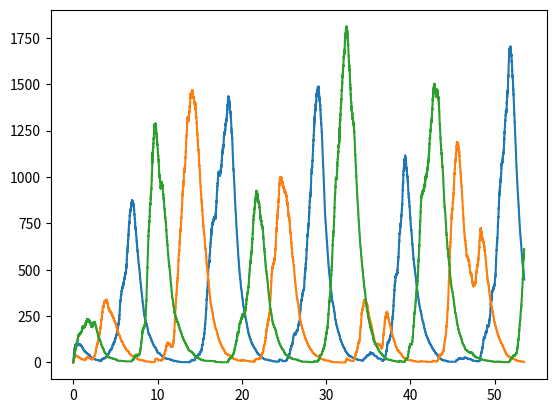

This figure's Python source:
import numpy as np
import matplotlib.pyplot as plt
import scipy as sp
from scipy.integrate import odeint
from scipy.integrate import solve_ivp
from scipy.signal import find_peaks
import math

# following tutorial
# https://www.youtube.com/watch?v=MM3cBamj1Ms
#
# Book if you need help
# https://pythonnumericalmethods.studentorg.berkeley.edu/notebooks/chapter22.06-Python-ODE-Solvers.html


def dYdt(t, Y):
    m1 = (p[0] * (p[5] ** p[4])) / (p[5] ** p[4] + Y[5] ** p[4]) - Y[0] * (p[2] + p[3])
    p1 = Y[0] * p[1] - Y[1] * p[3]
    m2 = (p[0] * (p[5] ** p[4])) / (p[5] ** p[4] + Y[1] ** p[4]) - Y[2] * (p[2] + p[3])
    p2 = Y[2] * p[1] - Y[3] * p[3]
    m3 = (p[0] * (p[5] ** p[4])) / (p[5] ** p[4] + Y[3] ** p[4]) - Y[4] * (p[2] + p[3])
    p3 = Y[4] * p[1] - Y[5] * p[3]
    return [m1, p1, m2, p2, m3, p3]





# reactions: prod_m1, deg_m1, prod_P1, deg_P1, prod_m2, deg_m2, prod_P2, deg_P2, prod_m3, deg_m3,prod_P3, deg_P3
stoich_mat=[
    [1, -1, 0, 0, 0, 0, 0, 0, 0, 0, 0, 0],
    [0, 0, 1, -1, 0, 0, 0, 0, 0, 0, 0, 0],
    [0, 0, 0, 0, 1, -1, 0, 0, 0, 0, 0, 0],
    [0, 0, 0, 0, 0, 0, 1, -1, 0, 0, 0, 0],
    [0, 0, 0, 0, 0, 0, 0, 0, 1, -1, 0, 0],
    [0, 0, 0, 0, 0, 0, 0, 0, 0, 0, 1, -1]]

# Rows: m1, pf1, m2, pf2, m3, pf3
# Shape: (6 x 12) 6 species, 12 reactions.
stoich_mat = np.array(stoich_mat)
n = 1000000




def calc_rate(x, p):
    """
    Calculates the rates of rxns using current quantities of each species
    :param x: [m1, P1, m2, P2, m3, P3] (array of molecule numbers)
    :param p: [lambda_m, lambda_p, beta_m, beta_p, h, K] Parameter vector for ODE solver
    :return:
    """
    # This is where you put in your RVF!
    # return a 1x12 matrix
    # print(f'running rvf {x}')
    # print(f'x at 0: {x[0]}')
    # POSSIBLE ERROR:
    # deg_m might be (beta_m * x[]) NOT (beta_m + beta_p) * x[]
    lambda_m = p[0]
    lambda_p = p[1]
    beta_m = p[2]
    beta_p = p[3]
    h = p[4]
    K = p[5]




    prod_m1 = (lambda_m * K**h) / (K**h + x[5] ** h)
    deg_m1 = (beta_m + beta_p) * x[0]

    prod_p1 = lambda_p * x[0]
    deg_p1 = beta_p * x[1]

    prod_m2 = (lambda_m * K ** h) / (K ** h + x[1] ** h)
    deg_m2 = (beta_m + beta_p) * x[2]

    prod_p2 = lambda_p * x[2]
    deg_p2 = beta_p * x[3]

    prod_m3 = (lambda_m * K ** h) / (K ** h + x[3] ** h)
    deg_m3 = (beta_m + beta_p) * x[4]

    prod_p3 = lambda_p * x[4]
    deg_p3 = beta_p * x[5]
    return [prod_m1, deg_m1, prod_p1, deg_p1, prod_m2, deg_m2, prod_p2, deg_p2, prod_m3, deg_m3, prod_p3, deg_p3]





def full_gillespie(rvf, stoich_mat, p, n):
    """

    :param x0: Column vector of initial conditions
    :param rvf: a rate-value function. Should be a function which takes array as input.
    :param stoich_mat: Matrix storing changes to each reaction
    :param n: Number of iterations
    :return:
    """
    x0 = np.zeros((6, 1))
    x0[0, 0] = 10
    # x0 = [10, 0, 0, 0, 0, 0]  # [m1, P1, m2, P2, m3, P3]
    # print(f'x0: {x0}')


    # print(f'running full gillespie')

    # Setup matrix to store our output data.
    x = np.hstack([x0, np.zeros((x0.size, n))])
    # Matrix to store times
    t = np.zeros((1, n+1))
    # Matrix to store time intervals
    tau = np.zeros((1, n))

    for i in range(n):
        # print(i)
        lamd = rvf(x[:, i], p)
        lamd_tot = np.sum(lamd)
        r_t = np.random.random()
        # Calculate time to next interval
        T = -1 * math.log(r_t) / lamd_tot
        # print(f'T: {T}')

        # normalize lamd btwn 0 and 1
        lamd = lamd/lamd_tot
        # make lamd a cumulative sum ([0.7, 0.1, 0.2] -> [0.7, 0.8, 1.0])
        # Find which reaction rate has been picked!
        lamd = np.cumsum(lamd)
        # print(f'lamd: {lamd}')
        r = np.random.random()
        # print(f'r: {r}')
        I = 0
        while lamd[I] < r:
            I += 1

        # Update our time!
        t[0, i+1] = t[0, i] + T
        # Update our stoich.
        # print(f'stoich mat: {stoich_mat}')
        # print(f'selected: {stoich_mat[:, I]}')
        # print(f'pre: {x}')
        x[:, i+ 1] = x[:, i] + stoich_mat[:, I]
        tau[0, i] = T
        # print(f'post: {x}')
    return t, x, tau




def resample(t, x, t_mean):
    """
    We "resample" our data so that performing further analysis is easier.
    Our timesteps (tau) are not constant, but we need constant time intervals
    to calculate the autocorrelation. So, we will resample with constant timesteps!

    :param t: Original time vector
    :param x: Original amounts of reactants
    :param t_mean: Mean time step size
    :return:
    """
    # Make new time vector!
    # Expressions are equivalent, however second provides more stability with np.arange
    # rt = np.arange(0, t[0, -1], t_mean)
    rt = np.arange(0, math.floor(t[-1] / t_mean)) * t_mean
    rx = np.zeros((x.shape[0], rt.shape[0]))
    # initialize with x initial conditions
    rx[:, 0] = x[:, 0]

    I = 0
    for i in range(1, rt.shape[0]):
        # Essentially, find the index with the closest value to our desired.
        while t[I] < rt[i]:
            I += 1
        rx[:, i] = x[:, I-1]

    return rt, rx



# def autocorrelate(rt, rx):
#     """
#     Determines the autocorrelation of our concentrations and times.
#     :param rt:
#     :param rx:
#     :return:
#     """
#     # rx[0, :] = rx[0, :] - np.mean(rx[0, :])
#     # print(f'rx: {rx}')
#     result = np.correlate(rx[0, :], rx[0, :], mode='full')
#     return result[result.size//2:]


def autocorrelate(rt, rx):
    """
    Determines the autocorrelation of our concentrations and times.
    :param rt:
    :param rx:
    :return:
    """
    n_points = rx.shape[1]
    n_species = rx.shape[0]

    rx = rx - np.mean(rx, axis=1)[:, np.newaxis]
    ac = np.zeros(2 * n_points, dtype=complex)


    for i in range(n_species):
        # for every species,,,
        frx = np.fft.fft(rx[i, :], n=2 * n_points)
        power_spectrum = frx * np.conj(frx)

        ac += np.fft.ifft(power_spectrum)

    ac = ac / n_species
    ac = np.fft.fftshift(ac)
    divisor = np.concatenate(([1], np.arange(1, n_points), np.arange(n_points, 0, -1)))
    ac = ac / divisor / np.std(rx) ** 2
    ac = np.fft.fftshift(ac)

    ac_half = ac[:ac.size//2]
    ac_half = np.real(ac_half)
    return ac_half






def single_pass(Beta, alpha, Hill, num_iterations):
    """
    Performs a single pass of Gillespie Simulation!
    :param Beta:
    :param alpha:
    :return:
    """
    beta_p = 1  # protein elimination rate
    # Implicity math.log is ln
    # beta_m = 0.1 * (25 / math.log(2))
    beta_m = 1 / Beta
    h = 2  # Hill coefficient of cooperativity
    K = 7  # Repression threshold (when 1/2 of all repressors are bound)

    c = 4.8/1.8
    lambda_p = math.sqrt((alpha * beta_p * beta_m * K) / c)
    lambda_m = math.sqrt((alpha * beta_p * beta_m * K) * c)
    # print(f'lambda_p: {lambda_p}')
    # print(f'lambda_m: {lambda_m}')



    # lambda_m = 4.1 * (25 / math.log(2))  # max transcription rate constant
    # lambda_p = 1.8 * (25 / math.log(2))  # Translation rate constant

    p = [lambda_m, lambda_p, beta_m, beta_p, h, K]  # Parameter vector for ODE solver

    # alpha = lambda_p * lambda_m / (beta_m * beta_p * k)

    # reactions: prod_m1, deg_m1, prod_P1, deg_P1, prod_m2, deg_m2, prod_P2, deg_P2, prod_m3, deg_m3,prod_P3, deg_P3
    stoich_mat = [
        [1, -1, 0, 0, 0, 0, 0, 0, 0, 0, 0, 0],
        [0, 0, 1, -1, 0, 0, 0, 0, 0, 0, 0, 0],
        [0, 0, 0, 0, 1, -1, 0, 0, 0, 0, 0, 0],
        [0, 0, 0, 0, 0, 0, 1, -1, 0, 0, 0, 0],
        [0, 0, 0, 0, 0, 0, 0, 0, 1, -1, 0, 0],
        [0, 0, 0, 0, 0, 0, 0, 0, 0, 0, 1, -1]]

    # Rows: m1, pf1, m2, pf2, m3, pf3
    # Shape: (6 x 12) 6 species, 12 reactions.
    stoich_mat = np.array(stoich_mat)

    x0_g = np.zeros((6, 1))
    x0_g[0, 0] = 10


    # update calc_rate to take our constants as an input parameter

    t, x, tau = full_gillespie(calc_rate, stoich_mat, p, num_iterations)
    rt, rx = resample(t[0, :], x, tau.mean())

    autoc = autocorrelate(rt, rx)
    offset = 100
    [peaks, locs] = find_peaks(autoc[offset:])

    if len(peaks) == 0:
        # Unable to find any peaks
        print(f'no peaks :(')
        period = 0
        precision = 0
    else:
        # Found some peaks!
        # print(f'periods: {rt[peaks]}')
        period = rt[peaks[0]]
        precision = autoc[peaks[0]]


    return rt, rx, peaks, autoc









if __name__ == "__main__":
    print(f'inside main')
    # setup what x will be!
    # x = np.linspace(0, 1, 100)
    # x0 = [10, 0, 0, 0, 0, 0]  # [m1, P1, m2, P2, m3, P3]
    t = np.linspace(0, 50, 1000)


    # ODE Int more oldschool, uses Fortran
    # solve_ivp more flexible

    # sol = odeint(dSdx, y0=S_0, t=x, tfirst=True)
    # [m1, P1, m2, P2, m3, P3]

    # p1_sol = sol.y[1]
    # p2_sol = sol.y[3]
    # p3_sol = sol.y[5]
    # t = sol.t

    # first parameter is velocity
    # print(sol_m1.T[0])

    # print(sol)

    # plt.plot(t, p1_sol)
    # plt.plot(t, p2_sol)
    # plt.plot(t, p3_sol)
    # plt.ylabel('$v(t)$', fontsize=22)
    # plt.xlabel('$t$', fontsize=22)

    # plt.show()

    print(f'')
    print(f'down here')
    # --------------------- Parameters for Gillespie ------------------------
    beta_p = 1  # protein elimination rate
    beta_m = 0.1 * (25 / math.log(2))  # mRNA elimination rate (25min protein half-life)

    lambda_m = 4.1 * (25 / math.log(2))  # max transcription rate constant
    lambda_p = 1.8 * (25 / math.log(2))  # Translation rate constant

    h = 2  # Hill coefficient of cooperativity
    K = 7  # Repression threshold (when 1/2 of all repressors are bound)
    p = [lambda_m, lambda_p, beta_m, beta_p, h, K]  # Parameter vector for ODE solver
    # ---------------------------------------------------------------------


    t, x, tau = full_gillespie(calc_rate, stoich_mat, p, 100000)
    rt, rx = resample(t[0, :], x, tau.mean())

    autoc = autocorrelate(rt, rx)
    print(f'generated autoc')

    print(f'autoc shape: {autoc.shape}')
    print(f'auto correlation: {autoc}')
    offset = 100
    [peaks, locs] = find_peaks(autoc[offset:])
    print(f'return: {find_peaks(autoc[offset:])}')
    # [peaks, locs] = find_peaks(np.zeros(10))
    print(f'peaks: {peaks}')
    print(f'locs: {locs}')
    if len(peaks) == 0:
        # Unable to find any peaks
        print(f'no peaks :(')
        period = 0
        precision = 0
    else:
        # Found some peaks!
        print(f'peaks here')
        print(f'peaks[0]: {peaks[0]}')
        # print(f'periods: {rt[peaks]}')
        period = rt[peaks[0]]
        precision = autoc[peaks[0]]

    print(f'period: {period}')
    print(f'precision: {precision}')



    p1_g = x[1, :]
    # p2_g = x[3, :]
    # p3_g = x[5, :]

    # - Autocorrelation -
    p1_r = rx[1, :]
    t = t[0, :]
    # plt.plot(rt, autoc)



    # # print(f'p3_g: {p3_g}')
    # # print(f't: {t}')
    # plt.plot(t, p1_g)

    # plt.plot(t, p2_g)
    # plt.plot(t, p3_g)

    # plt.plot(rt, p1_r)
    # # Peaks will be slightly offset. Peaks is the period after 1 oscillation,
    # # it might not start at the correct position!
    # plt.scatter(rt[peaks], rx[1, peaks])

    # - Display concentrations of Gillespie -
    p1_r = rx[1, :]
    p2_r = rx[3, :]
    p3_r = rx[5, :]

    plt.plot(rt, p1_r)
    plt.plot(rt, p2_r)
    plt.plot(rt, p3_r)

    plt.show()

